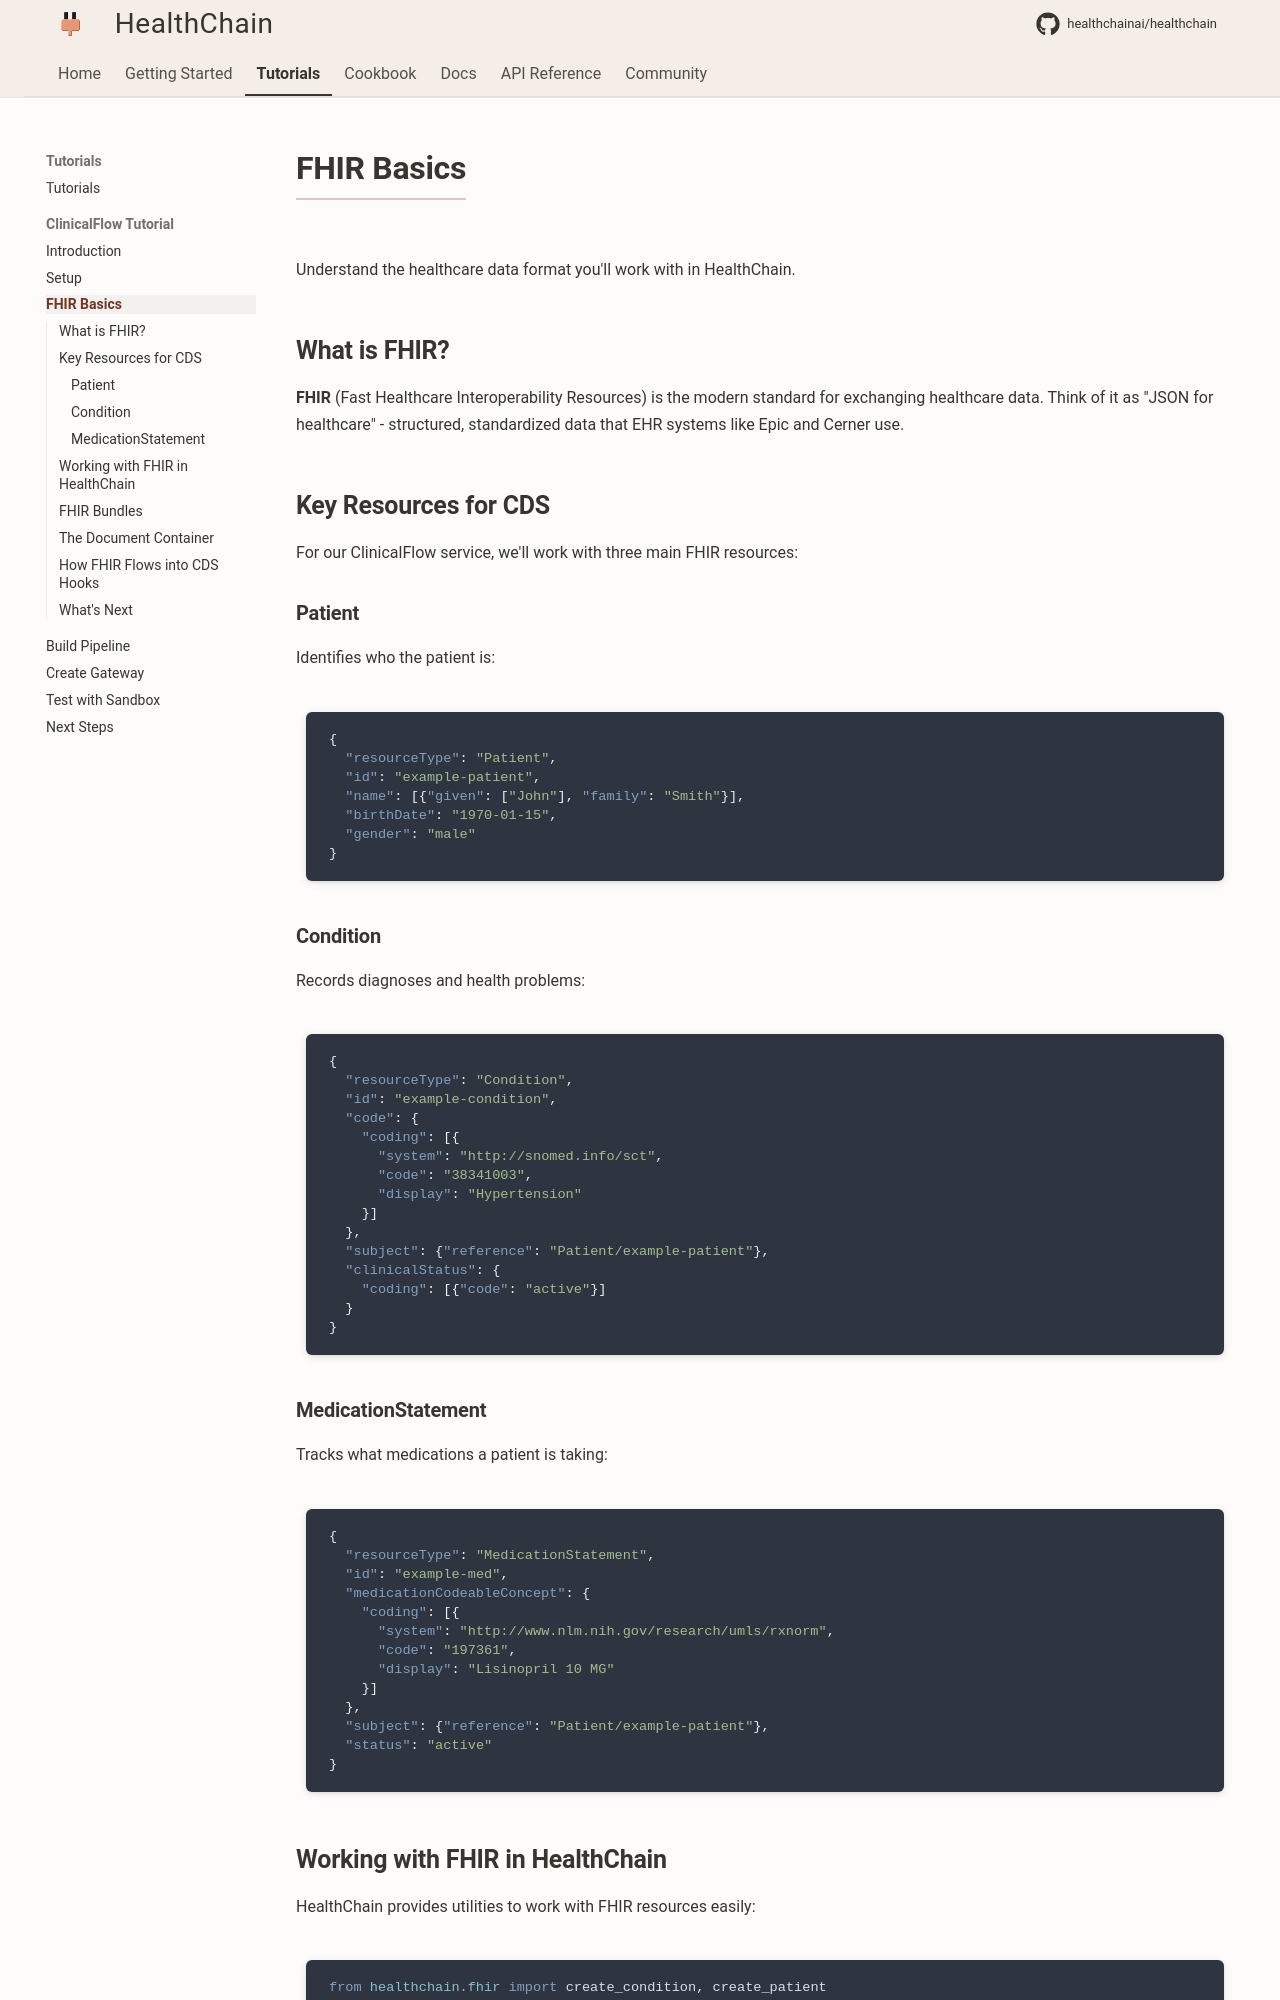

repository: Kunwgh/healthcare-ai-agent · page: tutorials/clinicalflow/fhir-basics/index.html · generator: mkdocs

# FHIR Basics

Understand the healthcare data format you'll work with in HealthChain.

## What is FHIR?

**FHIR** (Fast Healthcare Interoperability Resources) is the modern standard for exchanging healthcare data. Think of it as "JSON for healthcare" - structured, standardized data that EHR systems like Epic and Cerner use.

## Key Resources for CDS

For our ClinicalFlow service, we'll work with three main FHIR resources:

### Patient

Identifies who the patient is:

```json
{
  "resourceType": "Patient",
  "id": "example-patient",
  "name": [{"given": ["John"], "family": "Smith"}],
  "birthDate": "1970-01-15",
  "gender": "male"
}
```

### Condition

Records diagnoses and health problems:

```json
{
  "resourceType": "Condition",
  "id": "example-condition",
  "code": {
    "coding": [{
      "system": "http://snomed.info/sct",
      "code": "38341003",
      "display": "Hypertension"
    }]
  },
  "subject": {"reference": "Patient/example-patient"},
  "clinicalStatus": {
    "coding": [{"code": "active"}]
  }
}
```

### MedicationStatement

Tracks what medications a patient is taking:

```json
{
  "resourceType": "MedicationStatement",
  "id": "example-med",
  "medicationCodeableConcept": {
    "coding": [{
      "system": "http://www.nlm.nih.gov/research/umls/rxnorm",
      "code": "197361",
      "display": "Lisinopril 10 MG"
    }]
  },
  "subject": {"reference": "Patient/example-patient"},
  "status": "active"
}
```
